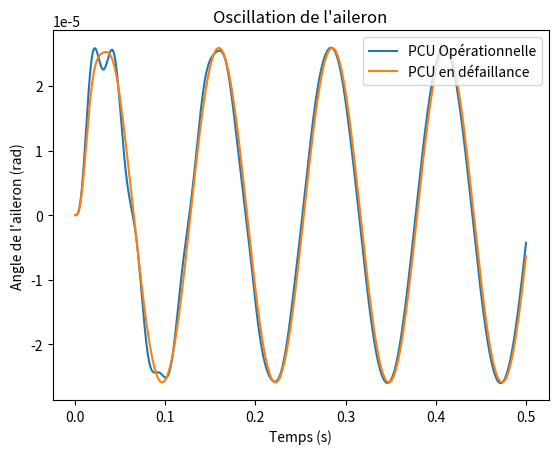

Here is the Python script that generated this plot:
#!/usr/bin/env python3
# -*- coding: utf-8 -*-
"""
Created on Tue Jan 10 16:51:03 2023
@author: maximegagnon
"""

#Import
import scipy.integrate as integrate
from scipy.integrate import odeint
import numpy as np
import matplotlib.pyplot as plt

#Variable 
k = 40*10**6
I = 25 
d = 0.2
C_op = 0.05
C_ed = 0.25
I = 25
K = 1600000
omega_idot = 0
A = 40

#Calcul de variables externes
Wn = np.sqrt(k*d**2/I)
Wd_op = Wn*np.sqrt(1-C_op**2)
Wd_ed = Wn*np.sqrt(1-C_ed**2)
Ceq_op = 2*C_op*Wn
Ceq_ed = 2*C_ed*Wn
sol1_0 = [0,omega_idot]
sol2_0 = [0,omega_idot]


w = 50
ti = 0
tf = 0.5
npts = 1000
t=np.linspace(ti,tf,npts) 
M = A*np.sin(w*t)

def model(y,t,Meq,C,I,K):
        theta, omega = y
        dydt = [omega, (Meq/I)-(C)*omega-(K/I)*theta]
        return dydt

sol_op1 = np.empty(len(t),)
sol_op1[0]=0
sol_op2 = np.empty(len(t),)
sol_op2[0]=0

for i in range(0,len(t)-1):
    dt = [t[i],t[i+1]]
    sol1 = odeint(model,sol1_0,dt,args=(M[i],Ceq_op,I,K))
    sol2 = odeint(model,sol2_0,dt,args=(M[i],Ceq_ed,I,K))
    
    sol1_0 = sol1[1]
    sol2_0 = sol2[1]
    sol_op1[i+1]=sol1[1,0]
    sol_op2[i+1]=sol2[1,0]

sol_op = plt.plot(t, sol_op1, label='PCU Opérationnelle')
sol_ed = plt.plot(t, sol_op2, label='PCU en défaillance')
plt.title("Oscillation de l'aileron")
plt.xlabel('Temps (s)')
plt.ylabel("Angle de l'aileron (rad)")
plt.legend(loc="upper right")
plt.show(sol_ed, sol_op)












